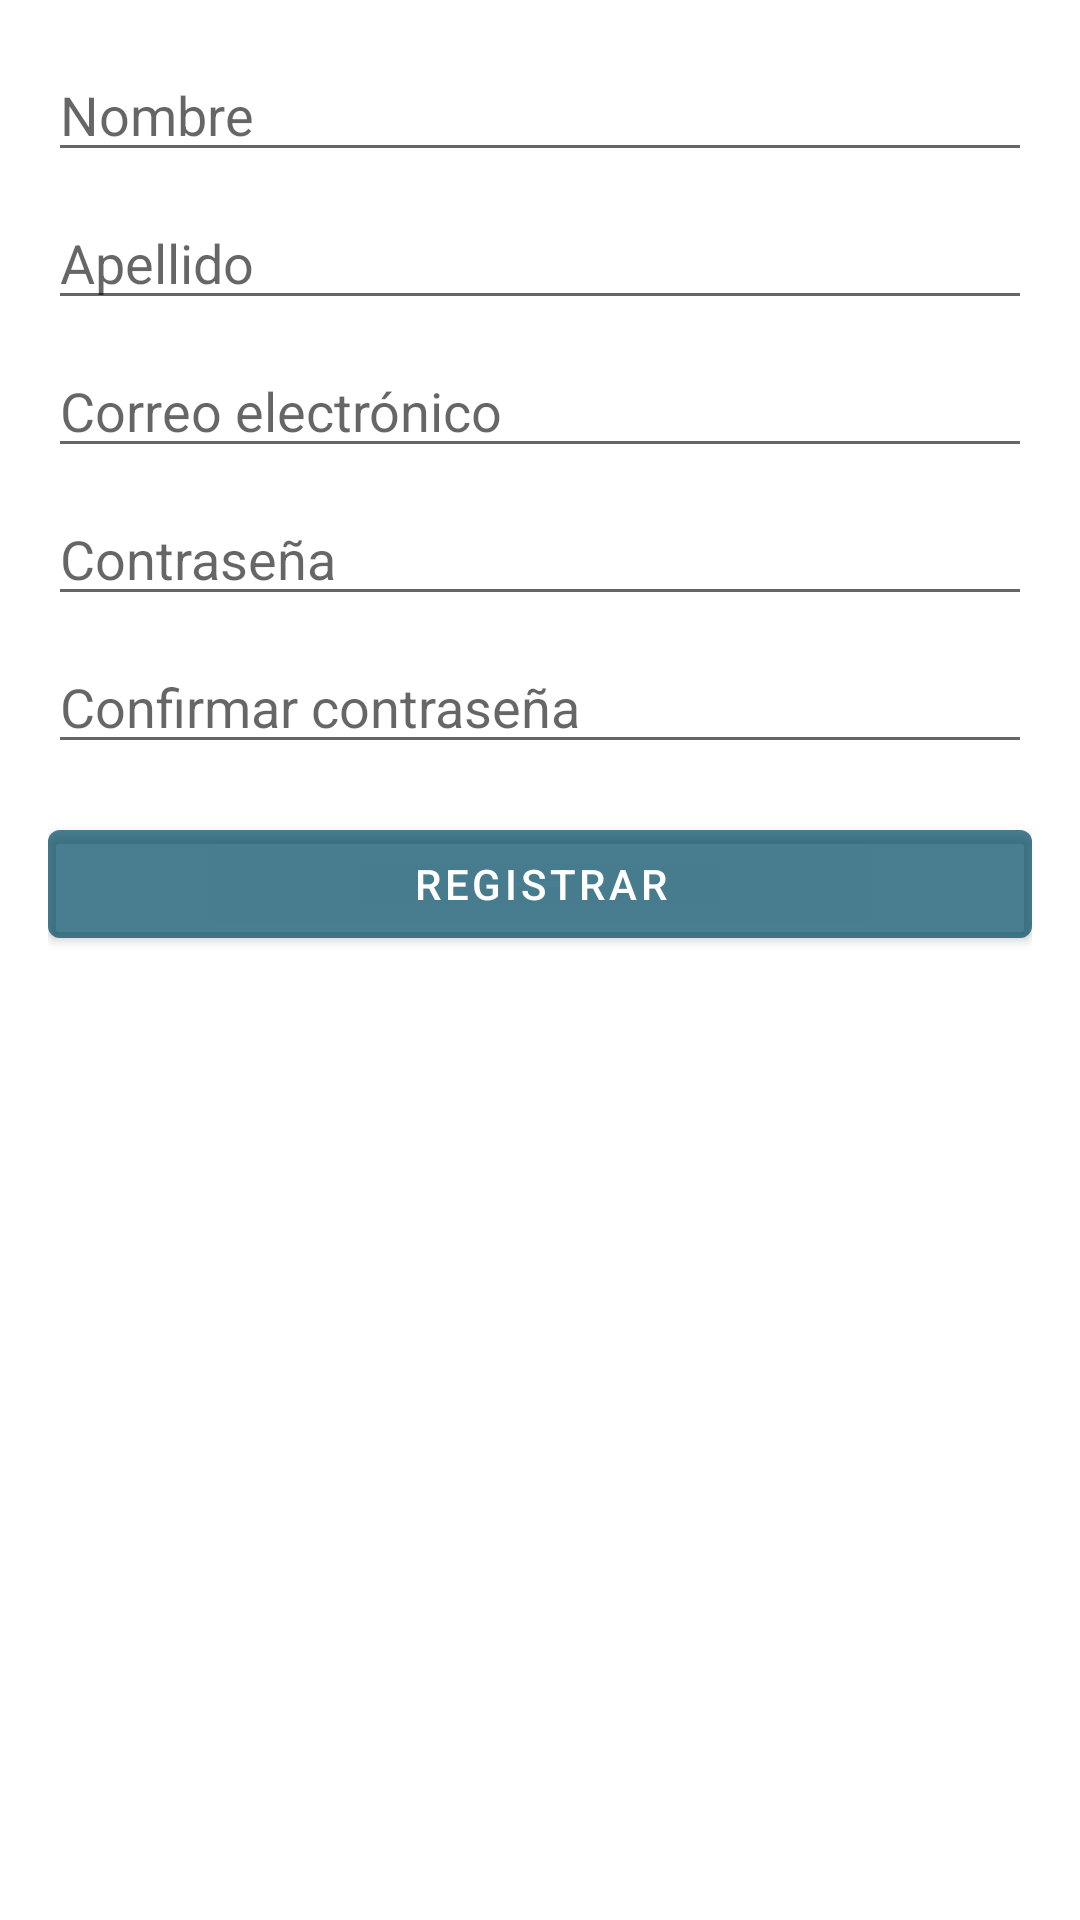

Android layout source for this screen:
<!-- AndroidManifest.xml: application theme Theme.Medinotiapp -->
<!-- res/layout/activity_user_register.xml -->
<?xml version="1.0" encoding="utf-8"?>
    <LinearLayout xmlns:android="http://schemas.android.com/apk/res/android"
        xmlns:app="http://schemas.android.com/apk/res-auto"
        android:layout_width="match_parent"
        android:layout_height="match_parent"
        android:orientation="vertical"
        android:padding="16dp">

        <EditText
            android:id="@+id/etNombre"
            android:layout_width="match_parent"
            android:layout_height="wrap_content"
            android:hint="Nombre"
            android:inputType="textPersonName" />

        <EditText
            android:id="@+id/etApellido"
            android:layout_width="match_parent"
            android:layout_height="wrap_content"
            android:layout_marginTop="8dp"
            android:hint="Apellido"
            android:inputType="textPersonName" />

        <EditText
            android:id="@+id/etCorreo"
            android:layout_width="match_parent"
            android:layout_height="wrap_content"
            android:layout_marginTop="8dp"
            android:hint="Correo electrónico"
            android:inputType="textEmailAddress" />

        <EditText
            android:id="@+id/etContrasena"
            android:layout_width="match_parent"
            android:layout_height="wrap_content"
            android:layout_marginTop="8dp"
            android:hint="Contraseña"
            android:inputType="textPassword" />

        <EditText
            android:id="@+id/etConfirmarContrasena"
            android:layout_width="match_parent"
            android:layout_height="wrap_content"
            android:layout_marginTop="8dp"
            android:hint="Confirmar contraseña"
            android:inputType="textPassword" />

        <Button
            android:id="@+id/btnRegistrar"
            android:layout_width="match_parent"
            android:layout_height="wrap_content"
            android:layout_marginTop="16dp"
            android:backgroundTint="@color/ButtonColorActivity"
            android:text="Registrar" />

    </LinearLayout>
<!-- resources referenced by this layout -->
<resources>
  <color name="ButtonColorActivity">#7A054E66</color>
  <style name="Theme.Medinotiapp" parent="Theme.MaterialComponents.Light.DarkActionBar">
          
          <item name="colorPrimary">@color/green_500</item>
          <item name="colorPrimaryVariant">@color/purple_700</item>
          <item name="colorOnPrimary">@color/white</item>
          
          <item name="colorSecondary">@color/teal_200</item>
          <item name="colorSecondaryVariant">@color/teal_700</item>
          <item name="colorOnSecondary">@color/black</item>
          
          <item name="android:statusBarColor">?attr/colorPrimaryVariant</item>
  
          
  
  
      </style>
  <color name="green_500">#046149</color>
  <color name="purple_700">#FF3700B3</color>
  <color name="white">#FFFFFFFF</color>
  <color name="teal_200">#FF03DAC5</color>
  <color name="teal_700">#FF018786</color>
  <color name="black">#FF000000</color>
</resources>
